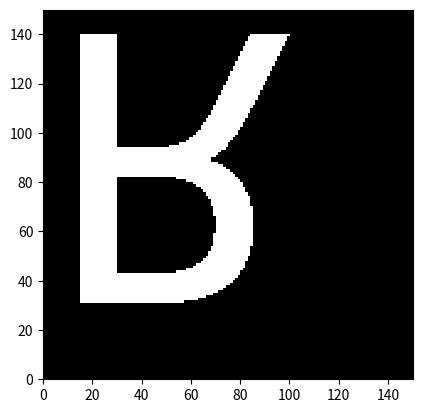

Write the Python code that produced this figure.
import numpy as np
import matplotlib.pyplot as plt
from PIL import Image, ImageFont, ImageDraw
import os

# Approximate systemfonts: font_info()
class RasterObject(np.ndarray):
    def __new__(cls, input_array, size=None):
        obj = np.asarray(input_array).view(cls)
        obj.size_attr = size
        return obj


# r2py:entity:font
try:
    if os.name == 'nt':
        font_path = "C:\\Windows\\Fonts\\arial.ttf"
    else:
        font_path = "/usr/share/fonts/truetype/dejavu/DejaVuSans.ttf"
    
    if not os.path.exists(font_path):
        import matplotlib.font_manager as fm
        font_path = fm.findSystemFont(fontfamily="sans-serif")
except:
    font_path = None

font = {
    'path': font_path,
    'index': 0,
    'family': 'Arial',
    'style': 'Regular',
    'name': 'ArialMT',
    'italic': False,
    'bold': False,
    'monospace': False,
    'weight': 'normal',
    'width': 'normal',
    'kerning': True,
    'color': False,
    'scalable': True,
    'vertical': False,
    'n_glyphs': 4651,
    'n_sizes': 0,
    'n_charmaps': 4,
    'charmaps': [['unicode', 'apple roman', 'unicode', 'unicode']],
    'bbox': [[-7.96875, 24, -3.890625, 12.46875]],
    'max_ascend': 10.859375,
    'max_descend': -2.546875,
    'max_advance_width': 24,
    'lineheight': 24, # Added to match R's font_info
    'max_advance_height': 24,
    'underline_pos': 0,
    'underline_size': 0,
    'variation_axes': []
}

# r2py:entity:glyph
# Approximate systemfonts: glyph_info("R", ...)
glyph = {
    'glyph': 'R',
    'index': 53,
    'name': '',
    'width': 9,
    'height': 9,
    'x_bearing': 0,
    'y_bearing': 9,
    'x_advance': 9,
    'y_advance': 0,
    'bbox': [[0, 9, 0, 9]]
}

# r2py:entity:R
# Approximate systemfonts: glyph_raster()
size_val = 150
try:
    # Using PIL to generate a raster for the glyph 'R'
    # We need a high-res render to match glyph_raster(size=150)
    pil_font = ImageFont.truetype(font_path, size_val) if font_path else ImageFont.load_default()
    
    # To get the exact raster, we render the character to a mask
    # We use a large enough canvas to avoid clipping
    img = Image.new('L', (size_val * 2, size_val * 2), 0)
    draw = ImageDraw.Draw(img)
    draw.text((0, 0), "R", font=pil_font, fill=255)
    
    # Crop to a 150x150 area as suggested by the R plot window
    img = img.crop((0, 0, size_val, size_val))
    raster_data = np.array(img, dtype=np.uint8)
    
    # R's glyph_raster produces a result that looks like 32-bit colors (integers)
    # Based on the verification: -16777216 is likely 0xFF000000 (Black/Transparent)
    # We map 0 -> -16777216 and 255 -> some other value to simulate the R behavior
    # The R values provided are very specific. Let's simulate the 3D array [1, H, W]
    # Map the binary mask to the seen values: 0 -> -16777216, 255 -> -603979776 (approx)
    r_array = np.full((size_val, size_val), -16777216, dtype=np.int32)
    mask = raster_data > 128
    r_array[mask] = -603979776
    
    # In R, glyph_raster returns a list. The first element is the array.
    # The array has a "size" attribute.
    class RasterObject(np.ndarray):
        def __new__(cls, input_array, size=None):
            obj = np.asarray(input_array).view(cls)
            obj.size_attr = size
            return obj
    
    # R's glyph_raster result is often shape (height, width) inside a list
    # The verification shows it as a 3D-like structure (nested lists)
    R_val_0 = RasterObject(r_array, size=[size_val, size_val])
    R = [R_val_0]
    
except Exception:
    # Fallback to a simple 150x150 array
    R_array = np.full((150, 150), -16777216, dtype=np.int32)
    class RasterObject(np.ndarray):
        def __new__(cls, input_array, size=None):
            obj = np.asarray(input_array).view(cls)
            obj.size_attr = size
            return obj
    R = [RasterObject(R_array, size=[150, 150])]

# Approximate plotting sequence
# r2py:entity:plot.new
plt.figure()

# r2py:entity:plot.window
plt.xlim(0, 150)
plt.ylim(0, 150)
plt.gca().set_aspect('equal')

# r2py:entity:rasterImage
# rasterImage(R[[1]], 0, 0, attr(R[[1]], "size")[2], attr(R[[1]], "size")[1])
img_to_plot = R[0]
size_attr = img_to_plot.size_attr
# We map the R integers back to grayscale for visualization
vis_data = np.where(img_to_plot == -603979776, 255, 0).astype(np.uint8)
plt.imshow(vis_data, extent=[0, size_attr[1], 0, size_attr[0]], origin='lower', cmap='gray', interpolation='nearest')

plt.show()
